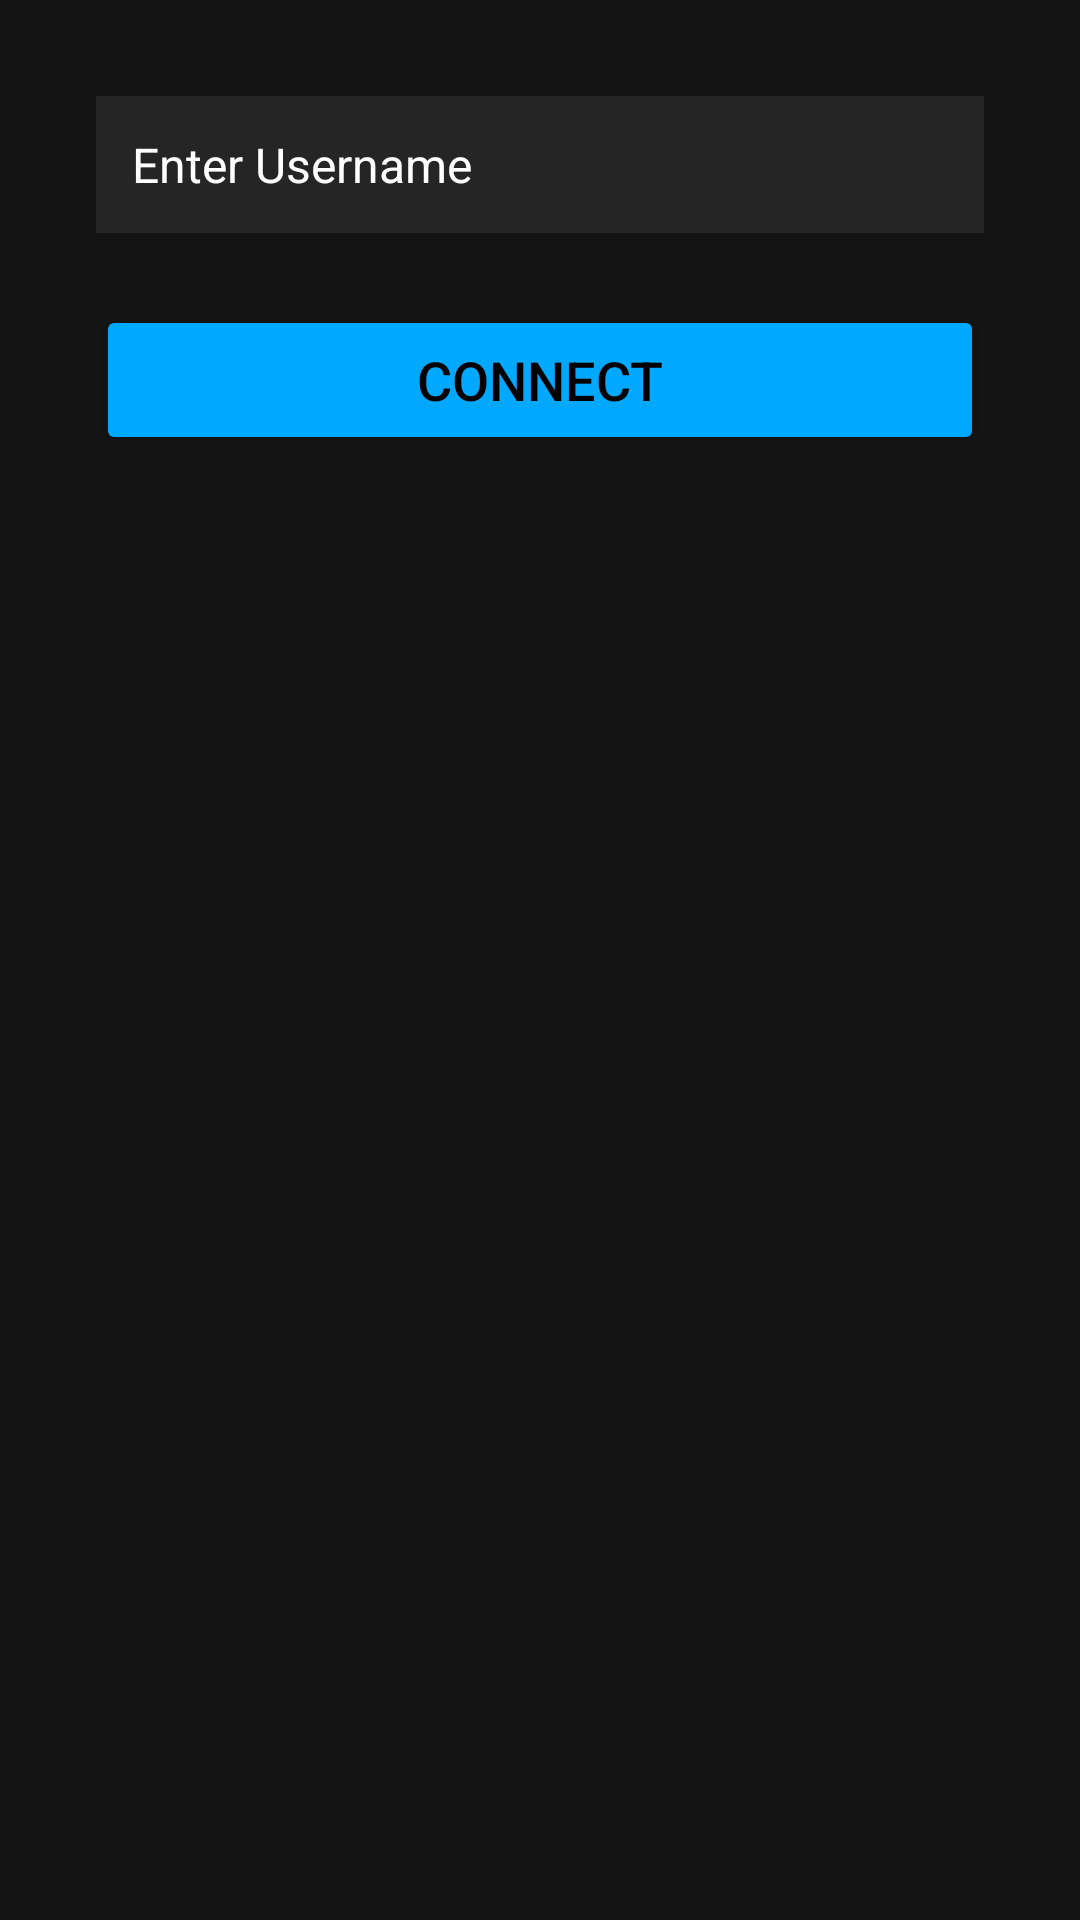

The Android layout XML behind this screen, and the referenced resources:
<!-- AndroidManifest.xml: application theme Theme.Qleon -->
<!-- res/layout/fragment_new_chat.xml -->
<?xml version="1.0" encoding="utf-8"?>
<androidx.constraintlayout.widget.ConstraintLayout xmlns:android="http://schemas.android.com/apk/res/android"
    xmlns:app="http://schemas.android.com/apk/res-auto"
    xmlns:tools="http://schemas.android.com/tools"
    android:layout_width="match_parent"
    android:layout_height="match_parent"
    android:background="#141414"
    tools:context=".ui.newchat.NewChatFragment">

    
    <EditText
        android:id="@+id/ETusername"
        android:layout_width="0dp"
        android:layout_height="wrap_content"
        android:textColorHint="#FFFFFF"
        android:textColor="#FFFFFF"
        android:textSize="16sp"
        android:background="#252525"
        android:padding="12dp"
        android:layout_marginTop="32dp"
        android:layout_marginStart="32dp"
        android:layout_marginEnd="32dp"
        android:gravity="start|center_vertical"
        android:hint="Enter Username"
        android:inputType="text"
        android:drawablePadding="8dp"
        app:layout_constraintTop_toTopOf="parent"
        app:layout_constraintStart_toStartOf="parent"
        app:layout_constraintEnd_toEndOf="parent" />

    
    <Button
        android:id="@+id/connect_button"
        android:layout_width="0dp"
        android:layout_height="50dp"
        android:text="Connect"
        android:textColor="#000000"
        android:textSize="18sp"
        android:backgroundTint="#00A8FF"
        android:padding="2dp"
        android:layout_marginTop="24dp"
        android:layout_marginStart="32dp"
        android:layout_marginEnd="32dp"
        app:layout_constraintTop_toBottomOf="@id/ETusername"
        app:layout_constraintStart_toStartOf="parent"
        app:layout_constraintEnd_toEndOf="parent"
        android:gravity="center" />

</androidx.constraintlayout.widget.ConstraintLayout>
<!-- resources referenced by this layout -->
<resources>
  <style name="Theme.Qleon" parent="Base.Theme.Qleon" />
  <style name="Base.Theme.Qleon" parent="Theme.Material3.DayNight.NoActionBar">
          
          
      </style>
</resources>
